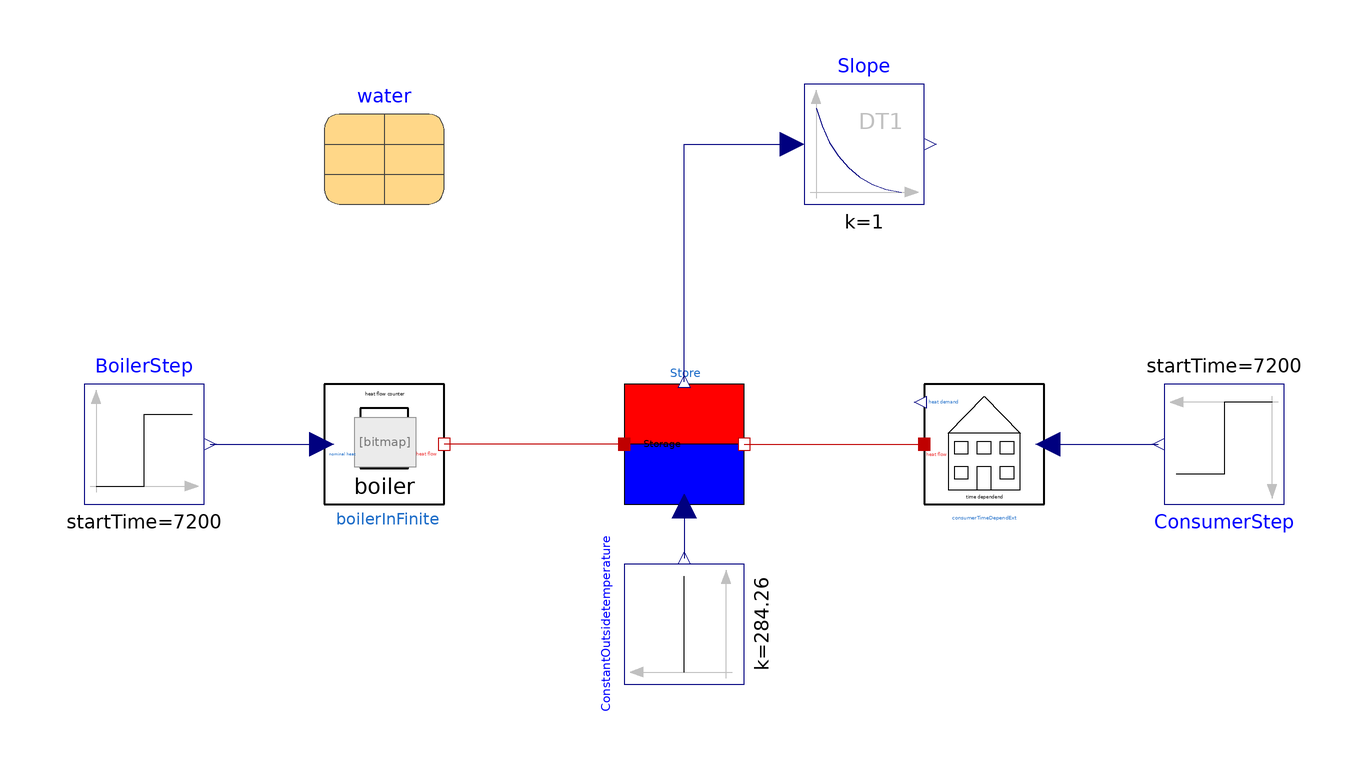

This picture is the connection diagram that the Modelica source below describes through its graphical annotations.

model PIDParametersStep
  DistrictHeating.Components.Consumers.ConsumerTimeDependExt
    consumerTimeDependExt
    annotation (Placement(transformation(extent={{40,-10},{60,10}})));
  Modelica.Thermal.FluidHeatFlow.Media.Water water
    annotation (Placement(transformation(extent={{-60,40},{-40,60}})));
  DistrictHeating.Components.Storage.StorageInfinite Store(
    der_T=0,
    C=137*water.rho*water.cp,
  G=1158,
  Tstart(displayUnit="degC") = 313.15,
  Tref=313.15)
    annotation (Placement(transformation(extent={{-10,-10},{10,10}})));
Modelica.Blocks.Sources.Constant ConstantOutsidetemperature(k=273.15 + 11.11)
    annotation (Placement(transformation(
        extent={{-10,-10},{10,10}},
        rotation=90,
        origin={0,-30})));
Modelica.Blocks.Sources.Step BoilerStep(
    startTime(displayUnit="h") = 7200,
    height=1966546,
    offset=33454)
    annotation (Placement(transformation(extent={{-100,-10},{-80,10}})));
Modelica.Blocks.Sources.Step ConsumerStep(
    height=1900000,
    offset=0,
    startTime(displayUnit="h") = 7200) annotation (Placement(transformation(
        extent={{-10,-10},{10,10}},
        rotation=180,
        origin={90,0})));
DistrictHeating.Components.Boiler.BoilerInFinite boilerInFinite(limited_heat=
      false, TimeFirstOrder=0.001)
  annotation (Placement(transformation(extent={{-60,-10},{-40,10}})));
Modelica.Blocks.Continuous.Derivative Slope(
    k=1,
    T=1,
    initType=Modelica.Blocks.Types.Init.SteadyState,
    x_start=0) annotation (Placement(transformation(extent={{20,40},{40,60}})));
equation
connect(Store.heat_output, consumerTimeDependExt.heat_flow)
  annotation (Line(points={{10,0},{10,0},{40,0}}, color={191,0,0}));
  connect(Store.outside_temp, ConstantOutsidetemperature.y)
    annotation (Line(points={{0,-10.4},{0,-10.4},{0,-19}}, color={0,0,127}));
  connect(consumerTimeDependExt.positive_heat_flow, ConsumerStep.y) annotation (
     Line(points={{60.6,0},{79,0},{79,1.33227e-015}}, color={0,0,127}));
  connect(BoilerStep.y, boilerInFinite.nominal_heat)
    annotation (Line(points={{-79,0},{-60.4,0}}, color={0,0,127}));
connect(Store.heat_input, boilerInFinite.thermal_heat_flow)
  annotation (Line(points={{-10,0},{-26,0},{-40,0}}, color={191,0,0}));
  connect(Store.store_temp, Slope.u)
    annotation (Line(points={{0,10.4},{0,50},{18,50}}, color={0,0,127}));
annotation (
  Icon(coordinateSystem(preserveAspectRatio=false)),
  Diagram(coordinateSystem(preserveAspectRatio=false)),
  experiment(StopTime=5.2e+006, Interval=60),
  __Dymola_experimentSetupOutput,
    Documentation(info="<html>
<p><span style=\"font-family: MS Shell Dlg 2;\">This model uses an step to get the parameters for an PI-Control. </span></p>
<p><span style=\"font-family: MS Shell Dlg 2;\">The two parameter were determined by the Simulation diagramms. </span></p>
<p><span style=\"font-family: MS Shell Dlg 2;\">Parameter ks is determined by the quotient of temperature difference in the storage and boiler heat difference. </span></p>
<p><span style=\"font-family: MS Shell Dlg 2;\">Parameter Ts equals the time difference between start time of the ramp and the crossing of  the tangent for the store temperature at the beginning of the step and the end temperature. </span></p>
</html>"));
end PIDParametersStep;